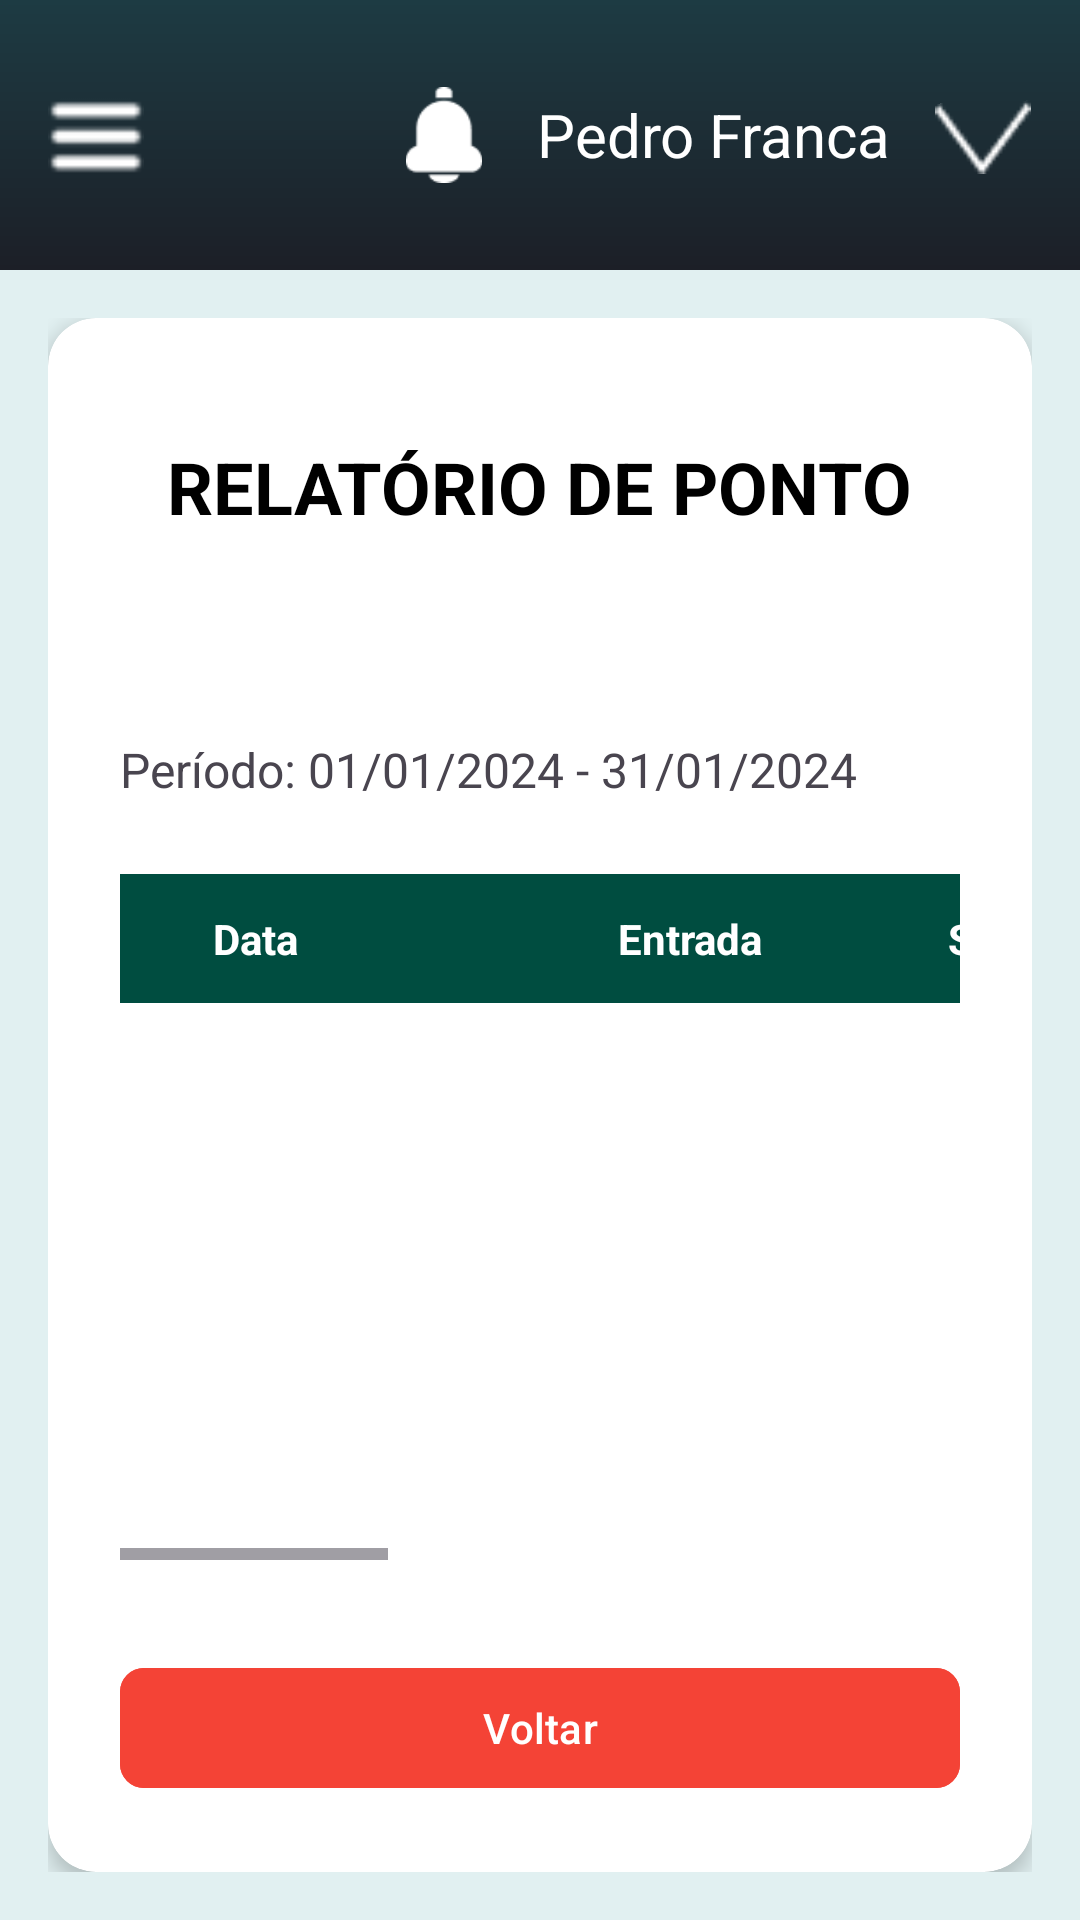

Android layout source for this screen:
<!-- AndroidManifest.xml: application theme Theme.NoPonto -->
<!-- res/layout/activity_record_user.xml -->
<?xml version="1.0" encoding="utf-8"?>
<androidx.coordinatorlayout.widget.CoordinatorLayout xmlns:android="http://schemas.android.com/apk/res/android"
    xmlns:app="http://schemas.android.com/apk/res-auto"
    xmlns:tools="http://schemas.android.com/tools"
    android:layout_width="match_parent"
    android:layout_height="match_parent"
    android:background="#E1F0F1"
    tools:context=".ui.RecordUserActivity">

    <include
        android:id="@+id/appBarLayout"
        layout="@layout/app_bar" />

    <androidx.constraintlayout.widget.ConstraintLayout
        android:layout_width="match_parent"
        android:layout_height="match_parent"
        android:padding="16dp"
        app:layout_behavior="@string/appbar_scrolling_view_behavior">

        <androidx.cardview.widget.CardView
            android:layout_width="0dp"
            android:layout_height="0dp"
            app:cardCornerRadius="16dp"
            app:cardElevation="4dp"
            app:layout_constraintTop_toTopOf="parent"
            app:layout_constraintStart_toStartOf="parent"
            app:layout_constraintEnd_toEndOf="parent"
            app:layout_constraintBottom_toBottomOf="parent">

            <LinearLayout
                android:layout_width="match_parent"
                android:layout_height="match_parent"
                android:orientation="vertical"
                android:padding="24dp">

                <TextView
                    android:id="@+id/textView_title"
                    android:layout_width="wrap_content"
                    android:layout_height="wrap_content"
                    android:layout_gravity="center_horizontal"
                    android:layout_marginTop="16dp"
                    android:layout_marginBottom="24dp"
                    android:text="RELATÓRIO DE PONTO"
                    android:textColor="@android:color/black"
                    android:textSize="24sp"
                    android:textStyle="bold" />

                <TextView
                    android:id="@+id/text_funcionario"
                    android:layout_width="wrap_content"
                    android:layout_height="wrap_content"
                    tools:text="Funcionário: Pedro Henrique"
                    android:textSize="16sp"/>

                <TextView
                    android:id="@+id/text_cargo"
                    android:layout_width="wrap_content"
                    android:layout_height="wrap_content"
                    tools:text="Cargo: Administrador"
                    android:textSize="16sp"/>

                <TextView
                    android:id="@+id/text_periodo"
                    android:layout_width="wrap_content"
                    android:layout_height="wrap_content"
                    android:text="Período: 01/01/2024 - 31/01/2024"
                    android:textSize="16sp"/>

                <HorizontalScrollView
                    android:layout_width="match_parent"
                    android:layout_height="0dp"
                    android:layout_weight="1"
                    android:layout_marginTop="24dp">

                    <LinearLayout
                        android:layout_width="wrap_content"
                        android:layout_height="match_parent"
                        android:orientation="vertical">

                        <LinearLayout
                            android:layout_width="wrap_content"
                            android:layout_height="wrap_content"
                            android:background="#004D40"
                            android:orientation="horizontal"
                            android:paddingHorizontal="16dp"
                            android:paddingVertical="12dp">

                            <TextView style="@style/TableHeader.White" android:layout_width="135dp" android:layout_height="wrap_content" android:layout_marginStart="15dp" android:text="Data" />
                            <TextView style="@style/TableHeader.White" android:layout_width="110dp" android:layout_height="wrap_content" android:text="Entrada" />
                            <TextView style="@style/TableHeader.White" android:layout_width="115dp" android:layout_height="wrap_content" android:text="Saída" />
                            <TextView style="@style/TableHeader.White" android:layout_width="110dp" android:layout_height="wrap_content" android:text="Pausas" />
                            <TextView style="@style/TableHeader.White" android:layout_width="105dp" android:layout_height="wrap_content" android:text="Horas" />
                            <TextView style="@style/TableHeader.White" android:layout_width="135dp" android:layout_height="wrap_content" android:text="Observações" />
                            <TextView style="@style/TableHeader.White" android:layout_width="120dp" android:layout_height="wrap_content" android:text="Status" />
                        </LinearLayout>

                        <androidx.recyclerview.widget.RecyclerView
                            android:id="@+id/reportRecyclerView"
                            android:layout_width="wrap_content"
                            android:layout_height="match_parent"
                            tools:listitem="@layout/item_record_row"
                            tools:itemCount="15"/>

                    </LinearLayout>
                </HorizontalScrollView>

                <com.google.android.material.button.MaterialButton
                    android:id="@+id/button_voltar"
                    android:layout_width="match_parent"
                    android:layout_height="wrap_content"
                    android:minHeight="48dp"
                    android:layout_gravity="end"
                    android:layout_marginTop="32dp"
                    android:backgroundTint="#F44336"
                    android:text="Voltar"
                    android:textColor="@android:color/white"
                    app:cornerRadius="8dp" />
            </LinearLayout>
        </androidx.cardview.widget.CardView>
    </androidx.constraintlayout.widget.ConstraintLayout>
</androidx.coordinatorlayout.widget.CoordinatorLayout>
<!-- res/layout/app_bar.xml (included above) -->
<?xml version="1.0" encoding="utf-8"?>
<com.google.android.material.appbar.AppBarLayout xmlns:android="http://schemas.android.com/apk/res/android"
    xmlns:app="http://schemas.android.com/apk/res-auto"
    android:layout_width="match_parent"
    android:layout_height="wrap_content">

    <androidx.appcompat.widget.Toolbar
        android:id="@+id/toolbar"
        android:layout_width="match_parent"
        android:layout_height="90dp"
        android:background="@drawable/gradient_bar"
        app:contentInsetStart="0dp"
        app:theme="@style/ThemeOverlay.AppCompat.Dark.ActionBar">

        <ImageView
            android:id="@+id/menuIcon"
            android:layout_width="32dp"
            android:layout_height="32dp"
            android:layout_gravity="start|center_vertical"
            android:layout_marginStart="16dp"
            android:src="@drawable/ic_menu"
            app:tint="@android:color/white" />

        <LinearLayout
            android:id="@+id/userLayout"
            android:layout_width="wrap_content"
            android:layout_height="match_parent"
            android:layout_gravity="end"
            android:gravity="center_vertical"
            android:orientation="horizontal"
            android:paddingEnd="16dp">

            <ImageView
                android:id="@+id/notificationIcon"
                android:layout_width="32dp"
                android:layout_height="32dp"
                android:src="@drawable/ic_notification_bell"
                app:tint="@android:color/white" />

            <TextView
                android:id="@+id/userRole"
                android:layout_width="wrap_content"
                android:layout_height="wrap_content"
                android:layout_marginStart="15dp"
                android:text="Pedro Franca"
                android:textColor="@android:color/white"
                android:textSize="20sp" />

            <ImageView
                android:id="@+id/arrowDownIcon"
                android:layout_width="32dp"
                android:layout_height="32dp"
                android:layout_marginStart="15dp"
                android:rotation="-2"
                android:src="@drawable/ic_arrow_down"
                android:translationY="1dp"
                app:tint="@android:color/white" />

        </LinearLayout>

    </androidx.appcompat.widget.Toolbar>

</com.google.android.material.appbar.AppBarLayout>
<!-- res/layout/item_record_row.xml (included above) -->
<?xml version="1.0" encoding="utf-8"?>
<androidx.constraintlayout.widget.ConstraintLayout xmlns:android="http://schemas.android.com/apk/res/android"
    xmlns:app="http://schemas.android.com/apk/res-auto"
    android:layout_width="wrap_content"
    android:layout_height="wrap_content">

    <LinearLayout
        android:id="@+id/content_row"
        android:layout_width="wrap_content"
        android:layout_height="wrap_content"
        android:gravity="center_vertical"
        android:orientation="horizontal"
        android:paddingHorizontal="16dp"
        android:paddingVertical="12dp"
        app:layout_constraintEnd_toEndOf="parent"
        app:layout_constraintStart_toStartOf="parent"
        app:layout_constraintTop_toTopOf="parent">

        <TextView
            android:id="@+id/report_data"
            style="@style/TableBodyText"
            android:layout_width="140dp"
            android:layout_height="wrap_content"
            android:layout_marginStart="15dp" />

        <TextView
            android:id="@+id/report_entrada"
            style="@style/TableBodyText"
            android:layout_width="105dp"
            android:layout_height="wrap_content" />

        <TextView
            android:id="@+id/report_saida"
            style="@style/TableBodyText"
            android:layout_width="130dp"
            android:layout_height="wrap_content" />

        <TextView
            android:id="@+id/report_pausas"
            style="@style/TableBodyText"
            android:layout_width="110dp"
            android:layout_height="wrap_content" />

        <TextView
            android:id="@+id/report_horas_registradas"
            style="@style/TableBodyText"
            android:layout_width="100dp"
            android:layout_height="wrap_content" />

        <TextView
            android:id="@+id/report_observacoes"
            style="@style/TableBodyText"
            android:layout_width="135dp"
            android:layout_height="wrap_content" />

        <TextView
            android:id="@+id/report_homologacao"
            style="@style/TableBodyText"
            android:layout_width="120dp"
            android:layout_height="wrap_content" />

    </LinearLayout>

    <View
        android:layout_width="0dp"
        android:layout_height="1dp"
        android:background="#E0E0E0"
        app:layout_constraintEnd_toEndOf="@id/content_row"
        app:layout_constraintStart_toStartOf="@id/content_row"
        app:layout_constraintTop_toBottomOf="@+id/content_row" />

</androidx.constraintlayout.widget.ConstraintLayout>
<!-- resources referenced by this layout -->
<resources>
  <!-- drawable gradient_bar (drawable) -->
  <?xml version="1.0" encoding="utf-8"?>
  <shape xmlns:android="http://schemas.android.com/apk/res/android"
      android:shape="rectangle">
  
      <gradient
          android:angle="270"
          android:startColor="#1D3B43"
          android:endColor="#1C1F27"
          android:type="linear" />
  
  </shape>
  <!-- drawable ic_arrow_down: png bitmap (drawable, 341 bytes) -->
  <!-- drawable ic_menu: png bitmap (drawable, 602 bytes) -->
  <!-- drawable ic_notification_bell: png bitmap (drawable, 891 bytes) -->
  <style name="TableBodyText">
          <item name="android:textColor">@android:color/black</item>
          <item name="android:textSize">14sp</item>
      </style>
  <style name="TableHeader.White">
          <item name="android:textColor">@android:color/white</item>
      </style>
  <style name="Theme.NoPonto" parent="Base.Theme.NoPonto" />
  <style name="Base.Theme.NoPonto" parent="Theme.Material3.DayNight.NoActionBar">
          
          
  
          
          <item name="android:windowDrawsSystemBarBackgrounds">true</item>
          
          <item name="android:statusBarColor">@android:color/transparent</item>
      </style>
</resources>
